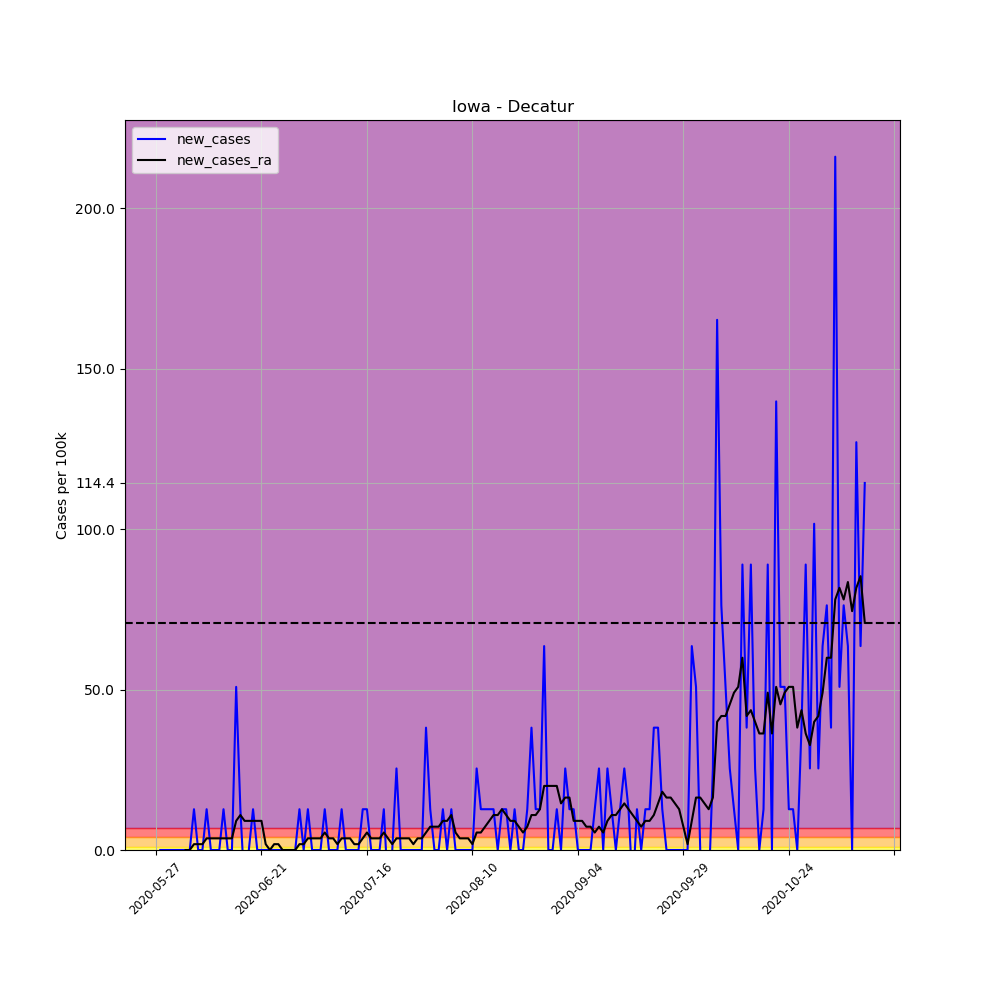

The file beside this chart, header and first rows:
, date, county, state, fips, cases, deaths, COUNTY, STNAME, CTYNAME, POPESTIMATE2019, per_100k, per_100k_ra, new_cases, new_cases_ra
674197, 2020-05-27, Decatur, Iowa, 19053, 1, 0, 53, Iowa, Decatur, 7870, 12.71, , , 
674198, 2020-05-28, Decatur, Iowa, 19053, 1, 0, 53, Iowa, Decatur, 7870, 12.71, , 0.0, 
674199, 2020-05-29, Decatur, Iowa, 19053, 1, 0, 53, Iowa, Decatur, 7870, 12.71, , 0.0, 
674200, 2020-05-30, Decatur, Iowa, 19053, 1, 0, 53, Iowa, Decatur, 7870, 12.71, , 0.0, 
674201, 2020-05-31, Decatur, Iowa, 19053, 1, 0, 53, Iowa, Decatur, 7870, 12.71, , 0.0, 
674202, 2020-06-01, Decatur, Iowa, 19053, 1, 0, 53, Iowa, Decatur, 7870, 12.71, , 0.0, 
674203, 2020-06-02, Decatur, Iowa, 19053, 1, 0, 53, Iowa, Decatur, 7870, 12.71, 12.71, 0.0, 
674204, 2020-06-03, Decatur, Iowa, 19053, 1, 0, 53, Iowa, Decatur, 7870, 12.71, 12.71, 0.0, 0.0
674205, 2020-06-04, Decatur, Iowa, 19053, 1, 0, 53, Iowa, Decatur, 7870, 12.71, 12.71, 0.0, 0.0
674206, 2020-06-05, Decatur, Iowa, 19053, 2, 0, 53, Iowa, Decatur, 7870, 25.41, 14.52, 12.71, 1.815
674207, 2020-06-06, Decatur, Iowa, 19053, 2, 0, 53, Iowa, Decatur, 7870, 25.41, 16.34, 0.0, 1.815
674208, 2020-06-07, Decatur, Iowa, 19053, 2, 0, 53, Iowa, Decatur, 7870, 25.41, 18.15, 0.0, 1.815
674209, 2020-06-08, Decatur, Iowa, 19053, 3, 0, 53, Iowa, Decatur, 7870, 38.12, 21.78, 12.71, 3.63
674210, 2020-06-09, Decatur, Iowa, 19053, 3, 0, 53, Iowa, Decatur, 7870, 38.12, 25.41, 0.0, 3.63
674211, 2020-06-10, Decatur, Iowa, 19053, 3, 0, 53, Iowa, Decatur, 7870, 38.12, 29.04, 0.0, 3.63
674212, 2020-06-11, Decatur, Iowa, 19053, 3, 0, 53, Iowa, Decatur, 7870, 38.12, 32.67, 0.0, 3.63
674213, 2020-06-12, Decatur, Iowa, 19053, 4, 0, 53, Iowa, Decatur, 7870, 50.83, 36.3, 12.71, 3.63
674214, 2020-06-13, Decatur, Iowa, 19053, 4, 0, 53, Iowa, Decatur, 7870, 50.83, 39.93, 0.0, 3.63
674215, 2020-06-14, Decatur, Iowa, 19053, 4, 0, 53, Iowa, Decatur, 7870, 50.83, 43.57, 0.0, 3.63
674216, 2020-06-15, Decatur, Iowa, 19053, 8, 0, 53, Iowa, Decatur, 7870, 101.7, 52.64, 50.83, 9.076
674217, 2020-06-16, Decatur, Iowa, 19053, 9, 0, 53, Iowa, Decatur, 7870, 114.4, 63.53, 12.71, 10.89
674218, 2020-06-17, Decatur, Iowa, 19053, 8, 0, 53, Iowa, Decatur, 7870, 101.7, 72.61, -12.71, 9.076
674219, 2020-06-18, Decatur, Iowa, 19053, 8, 0, 53, Iowa, Decatur, 7870, 101.7, 81.68, 0.0, 9.076
674220, 2020-06-19, Decatur, Iowa, 19053, 9, 0, 53, Iowa, Decatur, 7870, 114.4, 90.76, 12.71, 9.076
674221, 2020-06-20, Decatur, Iowa, 19053, 9, 0, 53, Iowa, Decatur, 7870, 114.4, 99.84, 0.0, 9.076
674222, 2020-06-21, Decatur, Iowa, 19053, 9, 0, 53, Iowa, Decatur, 7870, 114.4, 108.9, 0.0, 9.076
674223, 2020-06-22, Decatur, Iowa, 19053, 9, 0, 53, Iowa, Decatur, 7870, 114.4, 110.7, 0.0, 1.815
674224, 2020-06-23, Decatur, Iowa, 19053, 9, 0, 53, Iowa, Decatur, 7870, 114.4, 110.7, 0.0, 1.0150610510858574e-15
674225, 2020-06-24, Decatur, Iowa, 19053, 9, 0, 53, Iowa, Decatur, 7870, 114.4, 112.5, 0.0, 1.815
674226, 2020-06-25, Decatur, Iowa, 19053, 9, 0, 53, Iowa, Decatur, 7870, 114.4, 114.4, 0.0, 1.815
674227, 2020-06-26, Decatur, Iowa, 19053, 9, 0, 53, Iowa, Decatur, 7870, 114.4, 114.4, 0.0, 1.0150610510858574e-15
674228, 2020-06-27, Decatur, Iowa, 19053, 9, 0, 53, Iowa, Decatur, 7870, 114.4, 114.4, 0.0, 1.0150610510858574e-15
674229, 2020-06-28, Decatur, Iowa, 19053, 9, 0, 53, Iowa, Decatur, 7870, 114.4, 114.4, 0.0, 1.0150610510858574e-15
674230, 2020-06-29, Decatur, Iowa, 19053, 9, 0, 53, Iowa, Decatur, 7870, 114.4, 114.4, 0.0, 1.0150610510858574e-15
674231, 2020-06-30, Decatur, Iowa, 19053, 10, 0, 53, Iowa, Decatur, 7870, 127.1, 116.2, 12.71, 1.815
674232, 2020-07-01, Decatur, Iowa, 19053, 10, 0, 53, Iowa, Decatur, 7870, 127.1, 118, 0.0, 1.815
674233, 2020-07-02, Decatur, Iowa, 19053, 11, 0, 53, Iowa, Decatur, 7870, 139.8, 121.6, 12.71, 3.63
674234, 2020-07-03, Decatur, Iowa, 19053, 11, 0, 53, Iowa, Decatur, 7870, 139.8, 125.2, 0.0, 3.63
674235, 2020-07-04, Decatur, Iowa, 19053, 11, 0, 53, Iowa, Decatur, 7870, 139.8, 128.9, 0.0, 3.63
674236, 2020-07-05, Decatur, Iowa, 19053, 11, 0, 53, Iowa, Decatur, 7870, 139.8, 132.5, 0.0, 3.63
674237, 2020-07-06, Decatur, Iowa, 19053, 12, 0, 53, Iowa, Decatur, 7870, 152.5, 138, 12.71, 5.446
674238, 2020-07-07, Decatur, Iowa, 19053, 12, 0, 53, Iowa, Decatur, 7870, 152.5, 141.6, 0.0, 3.63
674239, 2020-07-08, Decatur, Iowa, 19053, 12, 0, 53, Iowa, Decatur, 7870, 152.5, 145.2, 0.0, 3.63
674240, 2020-07-09, Decatur, Iowa, 19053, 12, 0, 53, Iowa, Decatur, 7870, 152.5, 147, 0.0, 1.815
674241, 2020-07-10, Decatur, Iowa, 19053, 13, 0, 53, Iowa, Decatur, 7870, 165.2, 150.7, 12.71, 3.63
674242, 2020-07-11, Decatur, Iowa, 19053, 13, 0, 53, Iowa, Decatur, 7870, 165.2, 154.3, 0.0, 3.63
674243, 2020-07-12, Decatur, Iowa, 19053, 13, 0, 53, Iowa, Decatur, 7870, 165.2, 157.9, 0.0, 3.63
674244, 2020-07-13, Decatur, Iowa, 19053, 13, 0, 53, Iowa, Decatur, 7870, 165.2, 159.7, 0.0, 1.815
674245, 2020-07-14, Decatur, Iowa, 19053, 13, 0, 53, Iowa, Decatur, 7870, 165.2, 161.6, 0.0, 1.815
674246, 2020-07-15, Decatur, Iowa, 19053, 14, 0, 53, Iowa, Decatur, 7870, 177.9, 165.2, 12.71, 3.63
674247, 2020-07-16, Decatur, Iowa, 19053, 15, 0, 53, Iowa, Decatur, 7870, 190.6, 170.6, 12.71, 5.446
674248, 2020-07-17, Decatur, Iowa, 19053, 15, 0, 53, Iowa, Decatur, 7870, 190.6, 174.3, 0.0, 3.63
674249, 2020-07-18, Decatur, Iowa, 19053, 15, 0, 53, Iowa, Decatur, 7870, 190.6, 177.9, 0.0, 3.63
674250, 2020-07-19, Decatur, Iowa, 19053, 15, 0, 53, Iowa, Decatur, 7870, 190.6, 181.5, 0.0, 3.63
674251, 2020-07-20, Decatur, Iowa, 19053, 16, 0, 53, Iowa, Decatur, 7870, 203.3, 187, 12.71, 5.446
674252, 2020-07-21, Decatur, Iowa, 19053, 15, 0, 53, Iowa, Decatur, 7870, 190.6, 190.6, -12.71, 3.63
674253, 2020-07-22, Decatur, Iowa, 19053, 15, 0, 53, Iowa, Decatur, 7870, 190.6, 192.4, 0.0, 1.815
674254, 2020-07-23, Decatur, Iowa, 19053, 17, 0, 53, Iowa, Decatur, 7870, 216, 196, 25.41, 3.63
674255, 2020-07-24, Decatur, Iowa, 19053, 17, 0, 53, Iowa, Decatur, 7870, 216, 199.7, 0.0, 3.63
674256, 2020-07-25, Decatur, Iowa, 19053, 17, 0, 53, Iowa, Decatur, 7870, 216, 203.3, 0.0, 3.63
... 109 more rows
